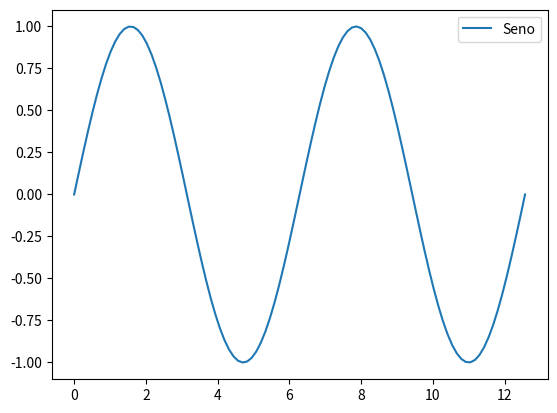

Recreate this plot in Python.
import numpy as np
import matplotlib.pyplot as plt

fig, pan_1 = plt.subplots(1,1)

x1 = np.linspace(0, 4 * np.pi, 100)
y1 = np.sin(x1)

pan_1.plot(x1, y1, label = 'Seno')

pan_1.legend(loc = 'upper right')

plt.savefig('figura_etiquetas.png')